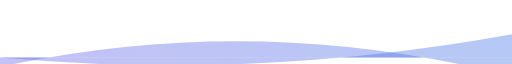
t = 0.00 s
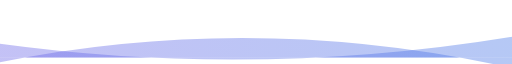
t = 1.67 s
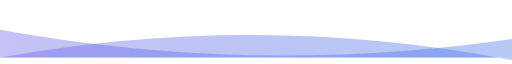
t = 3.33 s
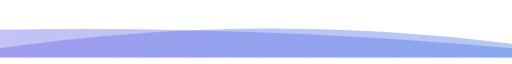
t = 6.66 s
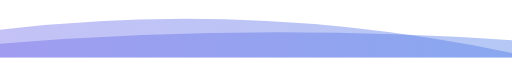
t = 8.33 s
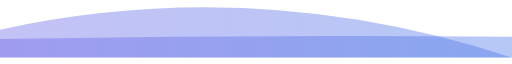
t = 10.00 s

The animated SVG that drew these frames (rendered in a browser with its animation timeline set to each time). Animation: 2 SMIL elements (animate=2), 1 CSS @keyframes rule; frames cover the first 10.00 s, repeats indefinitely.

<svg
        width="1100"
        height="110"
        xmlns="http://www.w3.org/2000/svg"
        xmlns:xlink="http://www.w3.org/1999/xlink"
        style="z-index:1;position:relative"
        viewBox="0 0 1100 110"
      >
        <style>
      .text {   font-size: 70px;   font-weight: 700;   font-family: -apple-system,BlinkMacSystemFont,Segoe UI,Helvetica,Arial,sans-serif,Apple Color Emoji,Segoe UI Emoji;  } .desc {   font-size: 20px;   font-weight: 500;   font-family: -apple-system,BlinkMacSystemFont,Segoe UI,Helvetica,Arial,sans-serif,Apple Color Emoji,Segoe UI Emoji;  } path {   transform: rotate(180deg);   transform-origin: 50% 50%;  } 
      .text, .desc {   animation: fadeIn 1.2s ease-in-out forwards;  } @keyframes fadeIn {   from {     opacity: 0;   }   to {     opacity: 1;   }  } 
    </style>
        <defs>
              <linearGradient id="linear" x1="0%" y1="0%" x2="100%" y2="0%">
                <stop offset="0%" stop-color="#4776E6"/><stop offset="100%" stop-color="#8E54E9"/>
              </linearGradient>
            </defs>
        
      <g transform="translate(550, 75) scale(1, 1) translate(-550, -75)">
        <path d="" fill="url(#linear)" opacity="0.4" >
          <animate
              attributeName="d"
              dur="20s"
              repeatCount="indefinite"
              keyTimes="0;0.333;0.667;1"
              calcmod="spline"
              keySplines="0.2 0 0.2 1;0.2 0 0.2 1;0.2 0 0.2 1"
              begin="0s"
              values="M0 0L 0 -40Q 550 100 1100 -20T 2200 80L 2200 0 Z;M0 0L 0 30Q 550 100 1100 20T 2200 -20L 2200 0 Z;M0 0L 0 60Q 550 0 1100 60T 2200 -20L 2200 0 Z;M0 0L 0 -40Q 550 100 1100 -20T 2200 80L 2200 0 Z">
          </animate>
        </path>
        <path d="" fill="url(#linear)" opacity="0.4" >
          <animate
            attributeName="d"
            dur="20s"
            repeatCount="indefinite"
            keyTimes="0;0.333;0.667;1"
            calcmod="spline"
            keySplines="0.2 0 0.2 1;0.2 0 0.2 1;0.2 0 0.2 1"
            begin="-10s"
            values="M0 0L 0 0Q 550 180 1100 60T 2200 100L 2200 0 Z;M0 0L 0 60Q 550 -60 1100 -60T 2200 20L 2200 0 Z;M0 0L 0 40Q 550 -40 1100 60T 2200 120L 2200 0 Z;M0 0L 0 0Q 550 180 1100 60T 2200 100L 2200 0 Z">
          </animate>
        </path>
      </g>
         
        
      </svg>
